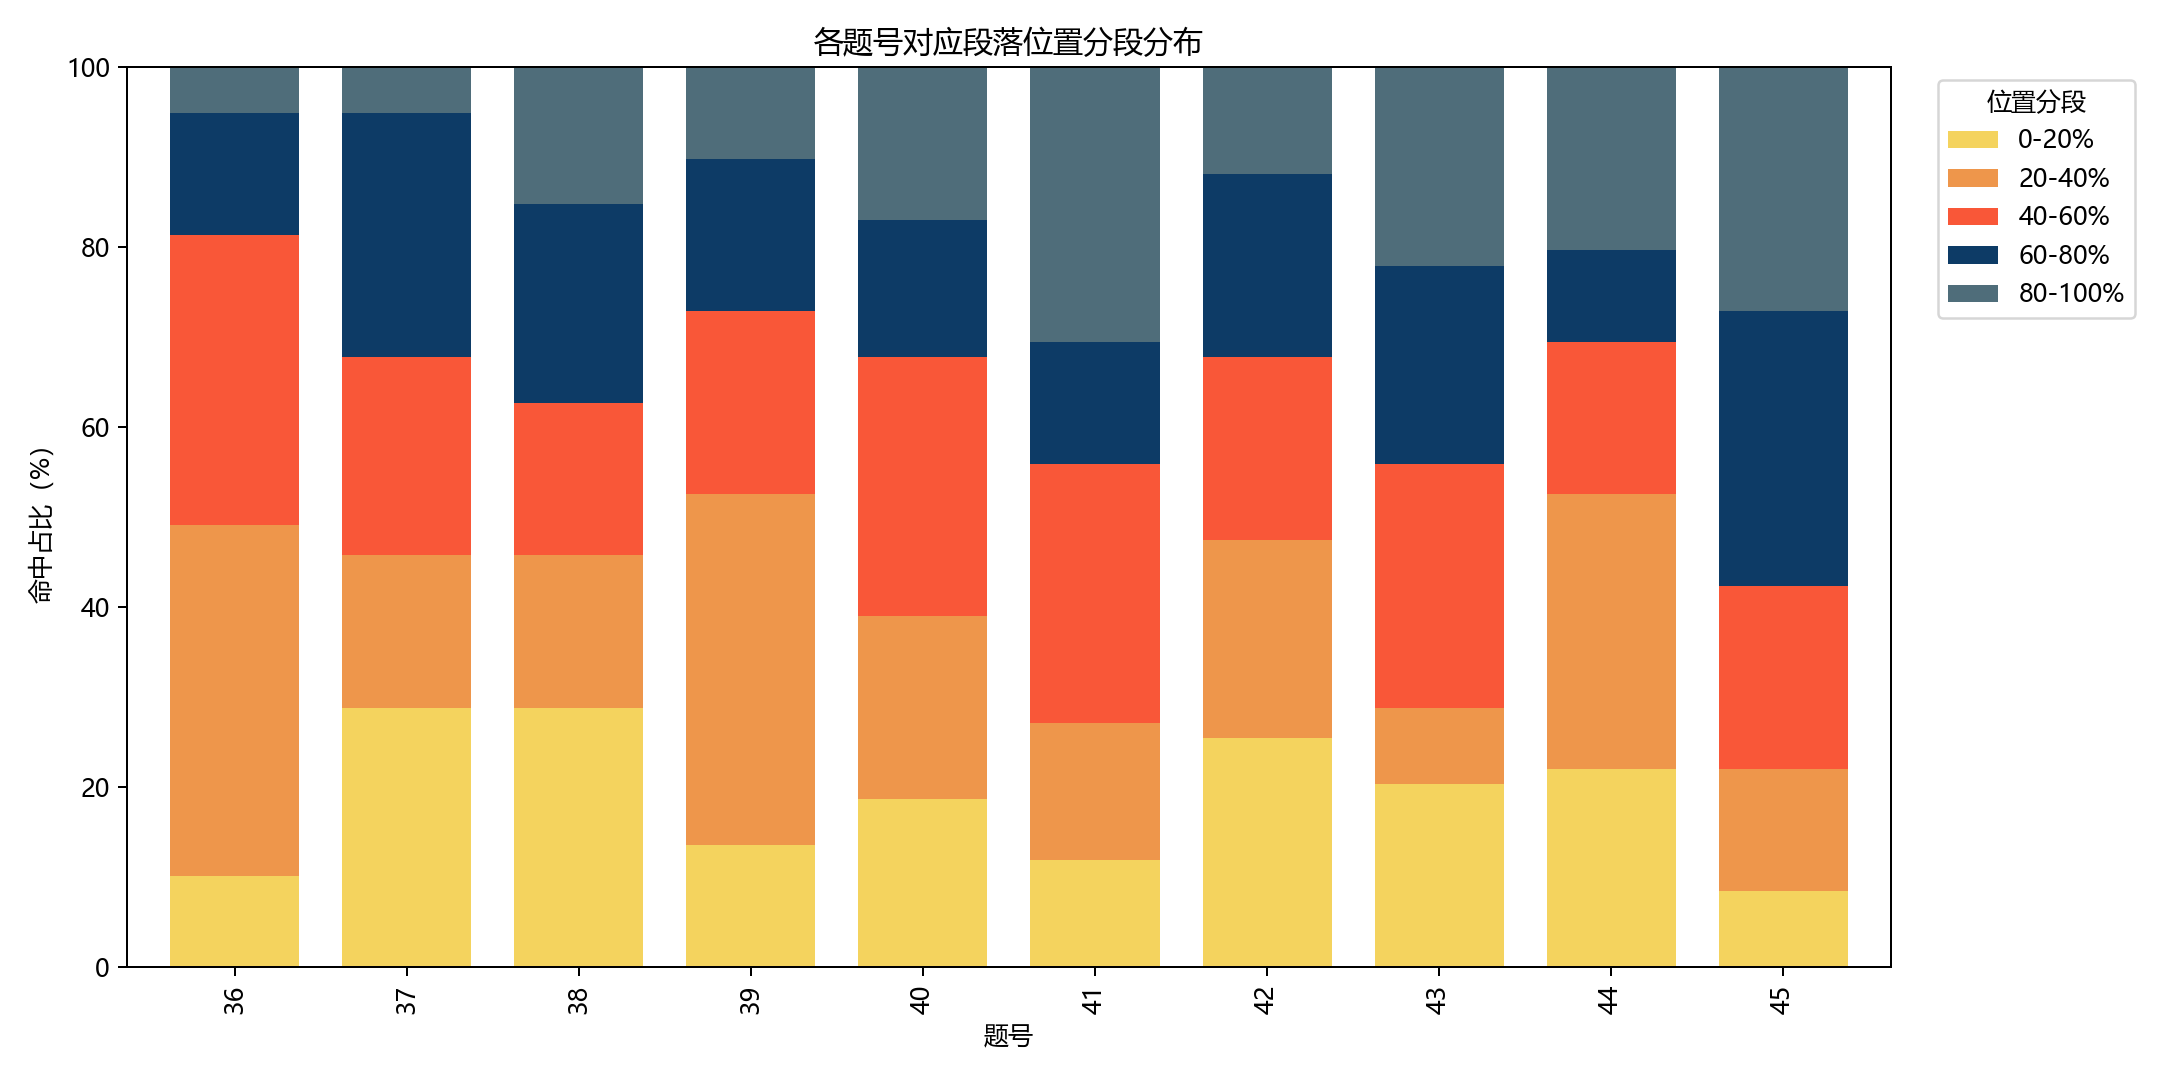

Source data for this figure (header and first rows):
question_number, 0-20%, 20-40%, 40-60%, 60-80%, 80-100%
36, 0.1017, 0.3898, 0.322, 0.1356, 0.05085
37, 0.2881, 0.1695, 0.2203, 0.2712, 0.05085
38, 0.2881, 0.1695, 0.1695, 0.2203, 0.1525
39, 0.1356, 0.3898, 0.2034, 0.1695, 0.1017
40, 0.1864, 0.2034, 0.2881, 0.1525, 0.1695
41, 0.1186, 0.1525, 0.2881, 0.1356, 0.3051
42, 0.2542, 0.2203, 0.2034, 0.2034, 0.1186
43, 0.2034, 0.08475, 0.2712, 0.2203, 0.2203
44, 0.2203, 0.3051, 0.1695, 0.1017, 0.2034
45, 0.08475, 0.1356, 0.2034, 0.3051, 0.2712
